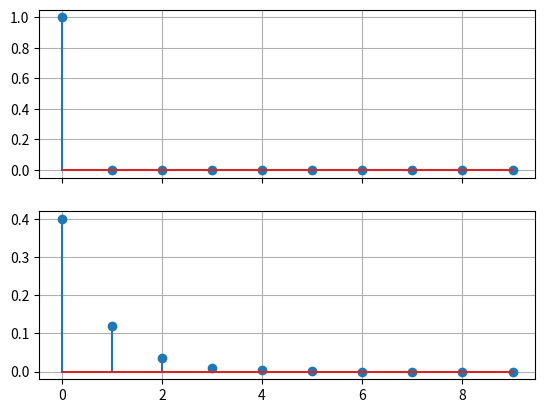

This chart was generated by the following Python code: (Note: this script raises an exception after producing the figure.)
import numpy as np

def diff_equation_n(i, a, b, x):
  N = len(a)
  M = len(b)

  if i < 0: 
    return 0

  y_sum = 0
  x_sum = 0
  for k in range(1, N):
    j = i - k
    y_sum += -a[k] * diff_equation_n(j, a, b, x)
    
  for k in range(M):
    j = i - k
    x_sum += (b[k] * x[j])
  return y_sum + x_sum

def diff_equation(a, b, x):
  L = len(x)
  return [diff_equation_n(i, a, b, x) for i in range(L)]


if __name__ == "__main__":
  import matplotlib.pyplot as plt

  N = 10
  x = np.zeros(N)
  x[0] = 1 # impulse

  a = [ 1, -0.3 ]
  b = [ 0.4 ]
  y = diff_equation(a, b, x)

  fig, ax = plt.subplots(2, 1, sharex=True)

  ax[0].grid()
  ax[1].grid()

  ax[0].stem(x)
  ax[1].stem(y)

  plt.savefig('./skotsugi/chapter03/q07.png')
